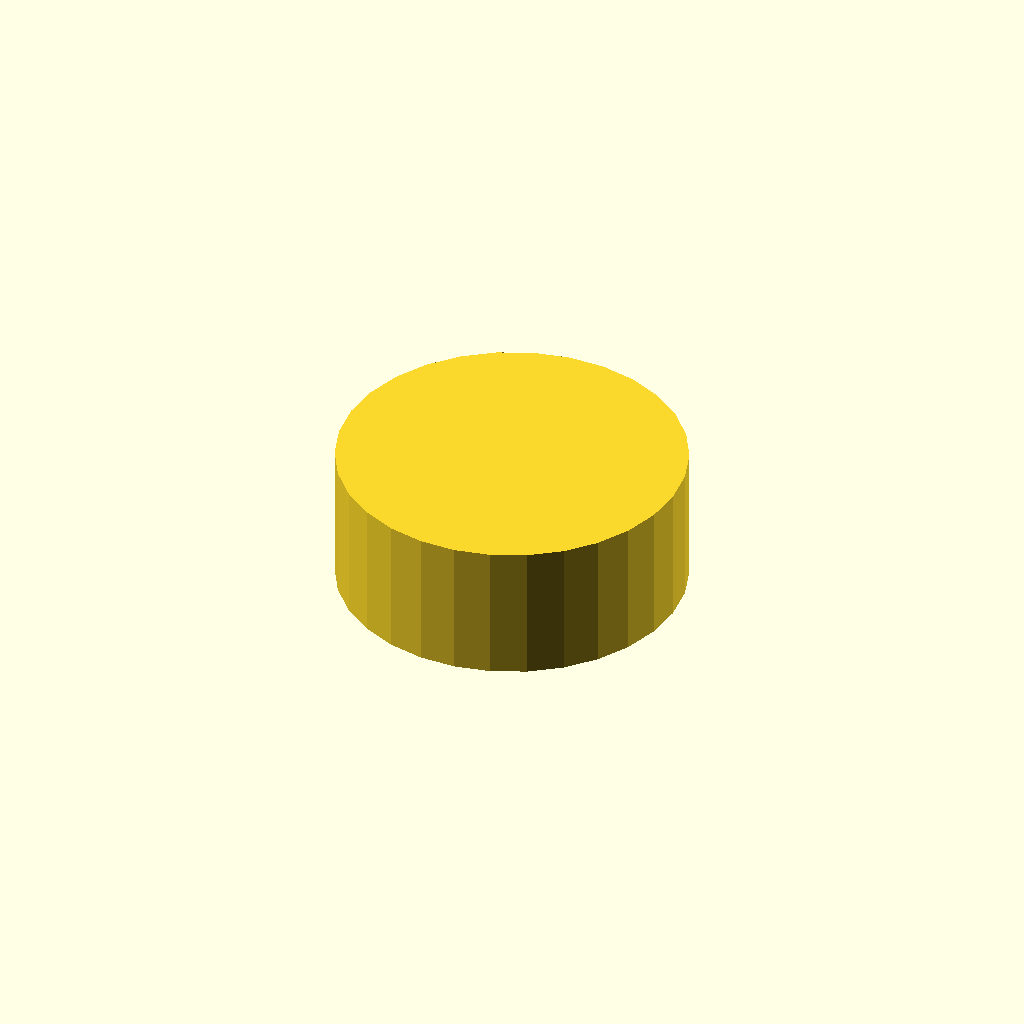
Cell 1: rendered with the file's own defaults.
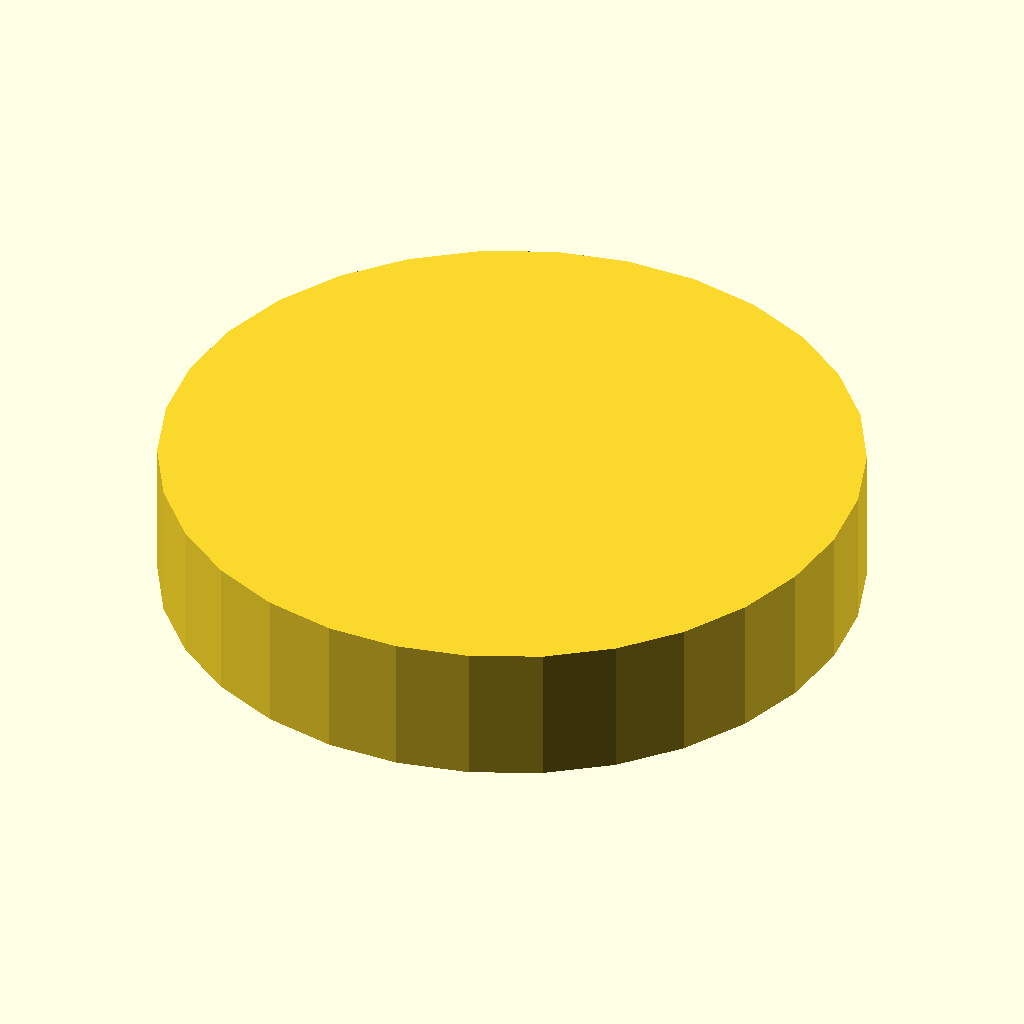
Cell 2 — cylinder_diameter set to 100, the other parameters unchanged.
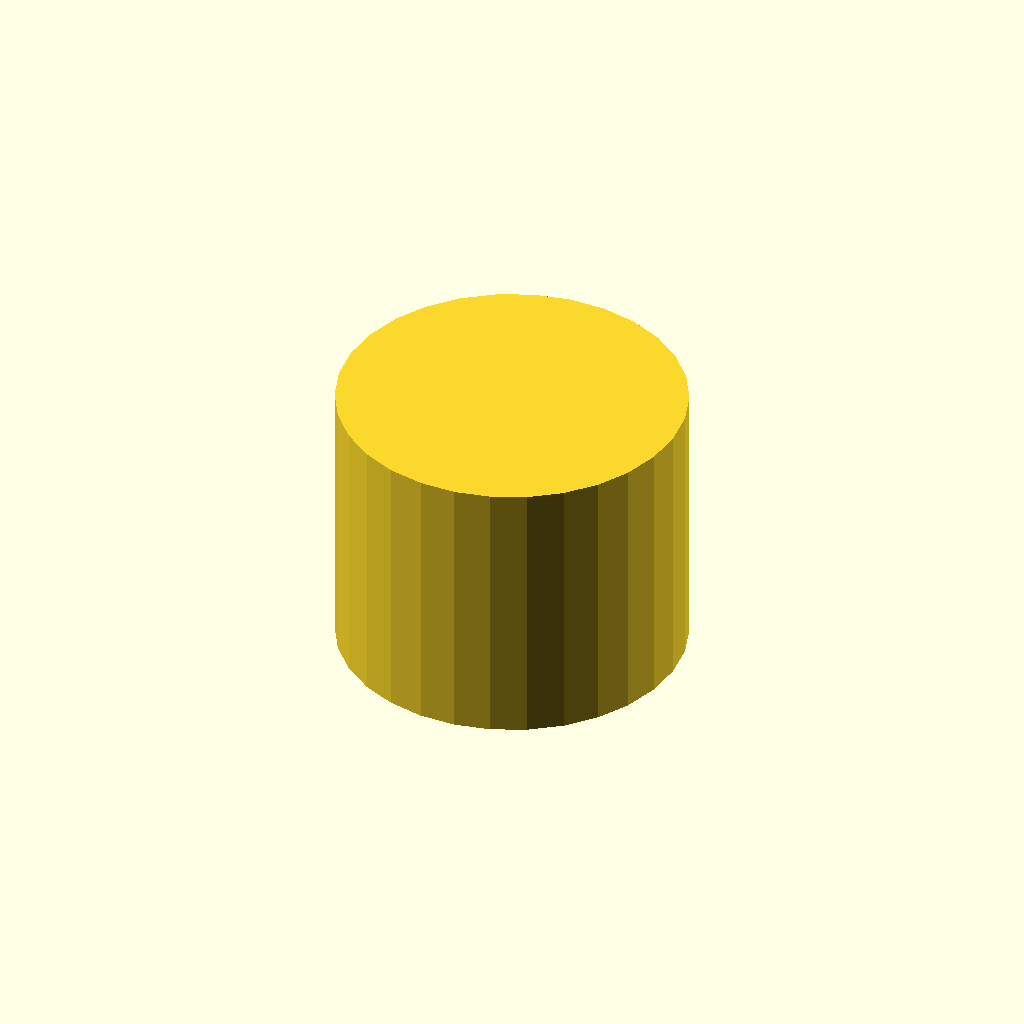
Cell 3: the same model with cylinder_height = 40.
All cells are drawn from one camera (rotation 55°, 0°, 25°, orthographic, colour scheme Cornfield), so only the parameter changes between them.
Source of the model, deepcad_8037/0055/00557867/output_0/00557867.scad:

// Parameters for the central cylinder
cylinder_diameter = 50; // Diameter of the cylinder
cylinder_height = 20;   // Height of the cylinder

// Central cylinder
module central_cylinder() {
    cylinder(d = cylinder_diameter, h = cylinder_height, center = true);
}

// Render the central cylinder
central_cylinder();
Customizer parameters (derived from the source; name, type, default, range or options):
cylinder_diameter: number, default 50
cylinder_height: number, default 20
